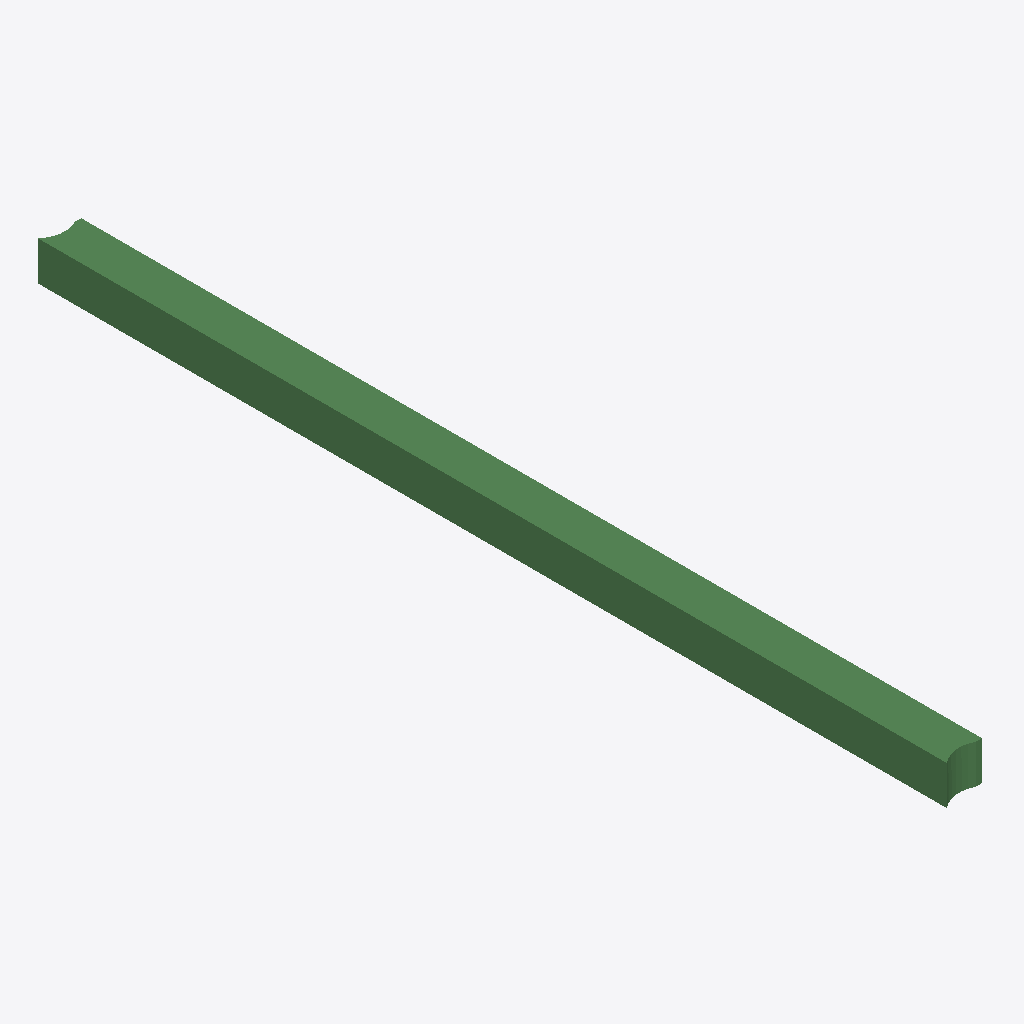
Isometric view of an IFC building model (IFC-SPF (STEP), schema IFC2X3, length unit metre), seen from the south-west, elements coloured by IFC class: 1 beam (green).
Extent 300.0 m × 6979.8 m × 300.0 m (x, y, z). Storeys (1): Default Building Storey at 0.00 m. Elements (1): 1 IfcBeam.

HEADER;
FILE_DESCRIPTION(('ViewDefinition [CoordinationView]'),'2;1');
FILE_NAME('/Users/macbook/Desktop/BIM/data/rst_advanced/IfcBeam37.ifc','2018-08-31T00:04:45-0400',('Unknown Author','info@ifctoolsproject.com'),('Unknown Organization'),'IFC Tools Project - IFC2x3 Java Toolbox','IFC2x3 Java Toolbox 2.0','Unknown Authorizer');
FILE_SCHEMA(('IFC2X3'));
ENDSEC;
DATA;
#181=IFCPROJECT('1Z_0j$k_D7_h_96ODkEUZA',#173,'Default Project','Description of Default Project',$,$,$,(#176),#180);
#183=IFCBUILDING('2w2jcwVrT82BkXe4BVgJW_',#173,'Default Building','Description',$,#182,$,$,.ELEMENT.,$,$,$);
#184=IFCBUILDINGSTOREY('0TdvSsUnX6rxR9pxPt7yxQ',#173,'Default Building Storey','Description',$,#182,$,$,.ELEMENT.,$);
#1=IFCBEAM('1WrzGm1SD2ev45B_OWQ38h',#2,'M_Concrete-Rectangular Beam:300 x 600mm:124655',$,'M_Concrete-Rectangular Beam:300 x 600mm:69977',#3,#4,'124655');
ENDSEC;
